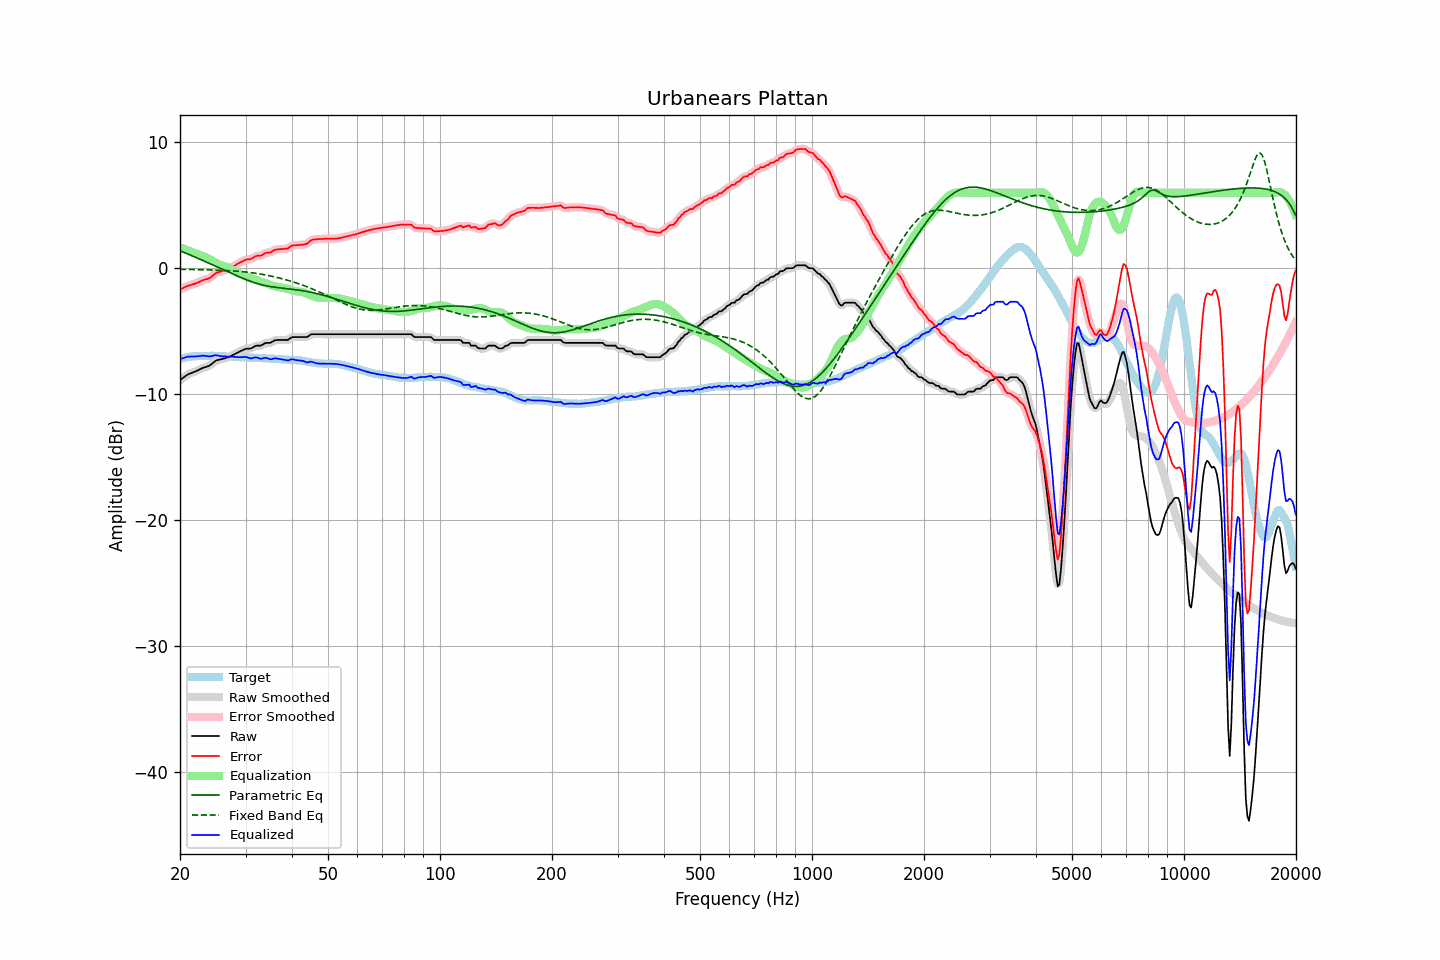

Source data for this figure (header and first rows):
frequency, raw, error, smoothed, error_smoothed, equalization, parametric_eq, fixed_band_eq, equalized_raw, equalized_smoothed, target
20.00, -8.88, -1.68, -8.89, -1.69, 1.67, 1.39, -0.08, -7.22, -7.22, -7.20
20.20, -8.79, -1.63, -8.79, -1.62, 1.62, 1.34, -0.08, -7.18, -7.17, -7.16
20.40, -8.69, -1.56, -8.69, -1.56, 1.56, 1.29, -0.08, -7.13, -7.13, -7.13
20.61, -8.61, -1.50, -8.60, -1.50, 1.51, 1.24, -0.09, -7.09, -7.09, -7.10
20.81, -8.50, -1.43, -8.51, -1.44, 1.46, 1.19, -0.09, -7.04, -7.05, -7.07
21.02, -8.42, -1.38, -8.43, -1.39, 1.41, 1.13, -0.09, -7.01, -7.02, -7.04
21.23, -8.37, -1.35, -8.37, -1.34, 1.36, 1.08, -0.09, -7.01, -7.01, -7.02
21.44, -8.32, -1.31, -8.32, -1.31, 1.31, 1.02, -0.10, -7.01, -7.01, -7.01
21.66, -8.27, -1.27, -8.28, -1.28, 1.27, 0.97, -0.10, -7.01, -7.01, -7.00
21.87, -8.23, -1.24, -8.23, -1.23, 1.22, 0.91, -0.10, -7.01, -7.01, -6.99
22.09, -8.17, -1.19, -8.17, -1.19, 1.17, 0.86, -0.10, -7.00, -7.00, -6.98
22.31, -8.11, -1.14, -8.12, -1.14, 1.13, 0.80, -0.11, -6.99, -6.99, -6.97
22.54, -8.05, -1.08, -8.05, -1.08, 1.08, 0.74, -0.11, -6.97, -6.97, -6.97
22.76, -7.99, -1.02, -7.99, -1.02, 1.03, 0.69, -0.11, -6.96, -6.96, -6.97
22.99, -7.92, -0.95, -7.93, -0.96, 0.99, 0.63, -0.11, -6.94, -6.95, -6.97
23.22, -7.88, -0.92, -7.88, -0.92, 0.94, 0.58, -0.12, -6.95, -6.95, -6.97
23.45, -7.84, -0.88, -7.84, -0.88, 0.88, 0.52, -0.12, -6.96, -6.96, -6.97
23.69, -7.80, -0.85, -7.80, -0.85, 0.82, 0.46, -0.12, -6.98, -6.98, -6.96
23.92, -7.75, -0.80, -7.75, -0.79, 0.75, 0.41, -0.13, -7.00, -6.99, -6.96
24.16, -7.67, -0.73, -7.67, -0.72, 0.68, 0.35, -0.13, -6.99, -6.99, -6.95
24.40, -7.57, -0.62, -7.57, -0.62, 0.61, 0.29, -0.13, -6.97, -6.97, -6.95
24.65, -7.47, -0.52, -7.47, -0.51, 0.53, 0.24, -0.14, -6.94, -6.93, -6.96
24.89, -7.36, -0.40, -7.38, -0.42, 0.46, 0.18, -0.14, -6.90, -6.92, -6.96
25.14, -7.30, -0.34, -7.31, -0.35, 0.39, 0.12, -0.15, -6.92, -6.92, -6.96
25.39, -7.27, -0.30, -7.27, -0.30, 0.32, 0.06, -0.15, -6.95, -6.94, -6.97
25.65, -7.24, -0.27, -7.24, -0.27, 0.27, 0.01, -0.16, -6.97, -6.97, -6.97
25.91, -7.21, -0.23, -7.21, -0.23, 0.22, -0.05, -0.16, -6.99, -6.99, -6.98
26.16, -7.18, -0.19, -7.18, -0.19, 0.18, -0.11, -0.17, -7.00, -7.00, -6.99
26.43, -7.14, -0.15, -7.15, -0.15, 0.14, -0.17, -0.17, -7.00, -7.00, -6.99
26.69, -7.10, -0.10, -7.11, -0.11, 0.10, -0.22, -0.18, -7.00, -7.01, -7.00
26.96, -7.07, -0.07, -7.06, -0.06, 0.05, -0.28, -0.19, -7.03, -7.02, -7.00
27.23, -7.01, -0.00, -7.01, 0.00, -0.01, -0.34, -0.19, -7.02, -7.02, -7.01
27.50, -6.94, 0.07, -6.95, 0.07, -0.07, -0.40, -0.20, -7.02, -7.03, -7.01
27.77, -6.88, 0.15, -6.88, 0.15, -0.14, -0.45, -0.21, -7.03, -7.03, -7.03
28.05, -6.82, 0.21, -6.82, 0.22, -0.21, -0.51, -0.22, -7.04, -7.03, -7.04
28.33, -6.75, 0.29, -6.76, 0.29, -0.29, -0.57, -0.23, -7.04, -7.05, -7.05
28.62, -6.69, 0.36, -6.69, 0.36, -0.37, -0.62, -0.24, -7.06, -7.06, -7.06
28.90, -6.62, 0.43, -6.63, 0.43, -0.44, -0.68, -0.25, -7.06, -7.06, -7.06
29.19, -6.56, 0.51, -6.56, 0.50, -0.50, -0.73, -0.26, -7.06, -7.06, -7.07
29.48, -6.50, 0.56, -6.50, 0.57, -0.55, -0.79, -0.27, -7.06, -7.05, -7.06
29.78, -6.44, 0.63, -6.44, 0.63, -0.60, -0.84, -0.28, -7.05, -7.05, -7.07
30.08, -6.39, 0.69, -6.41, 0.67, -0.65, -0.89, -0.30, -7.04, -7.06, -7.08
30.38, -6.38, 0.71, -6.39, 0.70, -0.70, -0.94, -0.31, -7.08, -7.09, -7.09
30.68, -6.38, 0.71, -6.38, 0.72, -0.74, -0.99, -0.33, -7.13, -7.12, -7.09
30.99, -6.37, 0.73, -6.36, 0.75, -0.79, -1.04, -0.34, -7.16, -7.14, -7.11
31.30, -6.30, 0.80, -6.30, 0.80, -0.83, -1.08, -0.36, -7.13, -7.13, -7.11
31.61, -6.23, 0.87, -6.24, 0.88, -0.86, -1.13, -0.38, -7.10, -7.10, -7.11
31.93, -6.16, 0.95, -6.18, 0.95, -0.90, -1.17, -0.39, -7.07, -7.08, -7.12
32.24, -6.14, 1.00, -6.15, 0.98, -0.95, -1.21, -0.41, -7.09, -7.10, -7.14
32.57, -6.14, 1.00, -6.14, 1.00, -1.00, -1.25, -0.43, -7.14, -7.14, -7.14
32.89, -6.14, 0.99, -6.13, 1.01, -1.05, -1.28, -0.46, -7.19, -7.18, -7.13
33.22, -6.09, 1.05, -6.08, 1.06, -1.09, -1.31, -0.48, -7.18, -7.17, -7.14
33.55, -6.02, 1.12, -6.02, 1.13, -1.12, -1.34, -0.50, -7.15, -7.14, -7.15
33.89, -5.94, 1.21, -5.96, 1.19, -1.16, -1.37, -0.52, -7.10, -7.12, -7.16
34.23, -5.92, 1.24, -5.93, 1.23, -1.20, -1.40, -0.55, -7.13, -7.14, -7.16
34.57, -5.92, 1.25, -5.92, 1.25, -1.25, -1.42, -0.57, -7.18, -7.18, -7.17
34.92, -5.92, 1.25, -5.91, 1.27, -1.31, -1.45, -0.60, -7.23, -7.21, -7.17
35.27, -5.86, 1.31, -5.86, 1.32, -1.35, -1.47, -0.63, -7.22, -7.21, -7.18
35.62, -5.78, 1.40, -5.79, 1.39, -1.40, -1.49, -0.66, -7.18, -7.19, -7.19
35.97, -5.71, 1.48, -5.73, 1.46, -1.43, -1.50, -0.69, -7.15, -7.16, -7.19
... 635 more rows
